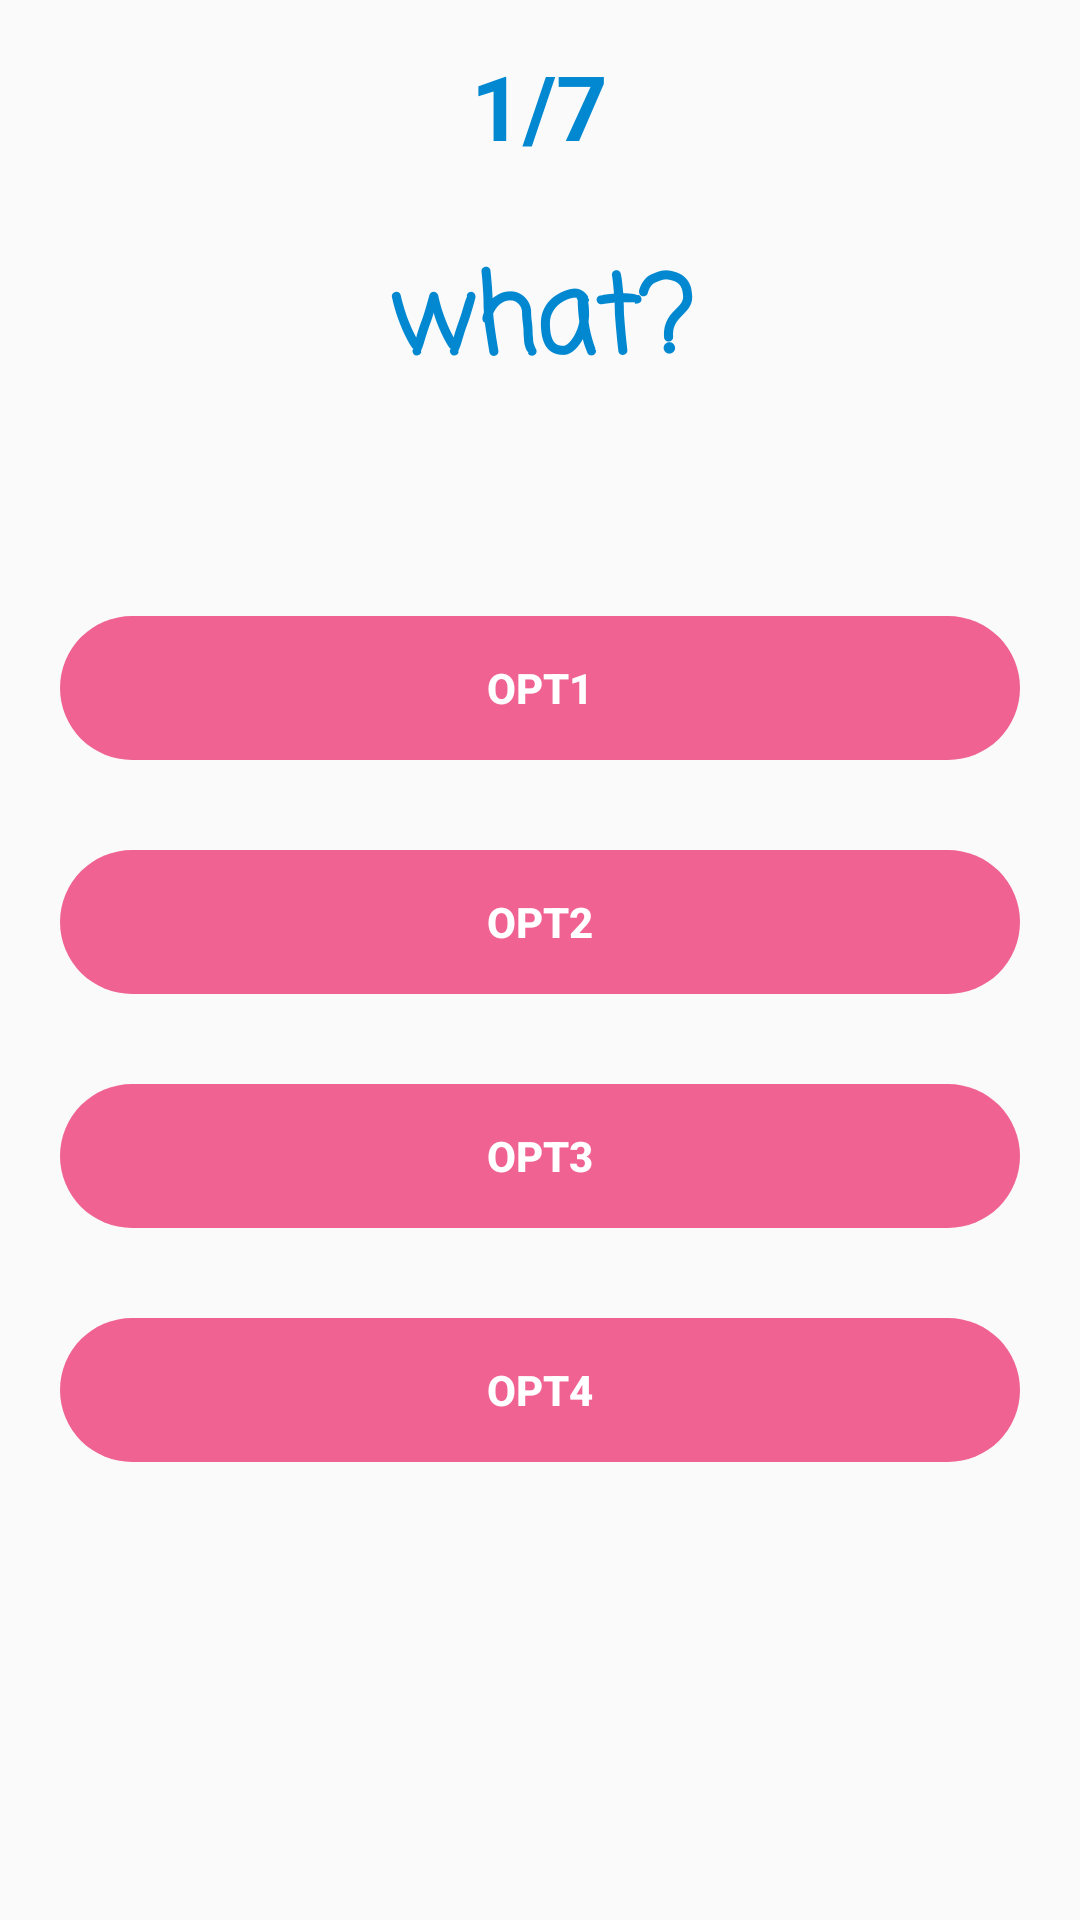

Here is an Android app screen rendered from its layout file. Give the layout XML and the strings, colors and styles it references.
<!-- AndroidManifest.xml: application theme AppTheme -->
<!-- res/layout/activity_depression_quiz.xml -->
<?xml version="1.0" encoding="utf-8"?>
<ScrollView xmlns:android="http://schemas.android.com/apk/res/android"
    xmlns:app="http://schemas.android.com/apk/res-auto"
    xmlns:tools="http://schemas.android.com/tools"
    android:layout_width="match_parent"
    android:layout_height="match_parent"
    tools:context=".DepressionQuiz">

    <RelativeLayout
        android:layout_width="match_parent"
        android:layout_height="wrap_content">

        <TextView
            android:id="@+id/count"
            android:layout_width="wrap_content"
            android:layout_height="wrap_content"
            android:text="@string/count"
            android:paddingTop="15dp"
            android:layout_centerHorizontal="true"
            android:textSize="30sp"
            android:textColor="#0288D1"
            android:textStyle="bold" />

        <TextView
            android:id="@+id/questions"
            android:layout_width="match_parent"
            android:layout_height="wrap_content"
            android:layout_centerHorizontal="true"
            android:layout_below="@id/count"
            android:fontFamily="casual"
            android:padding="25dp"
            android:text="@string/question"
            android:textAlignment="center"
            android:textColor="#0288D1"
            android:textSize="36sp"
            android:textStyle="bold" />

        <Button
            android:id="@+id/button"
            android:layout_width="320dp"
            android:layout_height="wrap_content"
            android:layout_marginTop="45dp"
            android:layout_marginBottom="30dp"
            android:background="@drawable/opt_button"
            android:backgroundTint="#F06292"
            android:text="@string/opt1"
            android:textColor="#FFFFFF"
            android:textStyle="bold"
            android:layout_below="@id/questions"
            android:layout_centerHorizontal="true"/>

        <Button
            android:id="@+id/button2"
            android:layout_width="320dp"
            android:layout_height="wrap_content"
            android:background="@drawable/opt_button"
            android:backgroundTint="#F06292"
            android:text="@string/opt2"
            android:textColor="#FFFFFF"
            android:textStyle="bold"
            android:layout_marginBottom="30dp"
            android:layout_below="@id/button"
            android:layout_centerHorizontal="true"/>

        <Button
            android:id="@+id/button3"
            android:layout_width="320dp"
            android:layout_height="wrap_content"
            android:background="@drawable/opt_button"
            android:backgroundTint="#F06292"
            android:text="@string/opt3"
            android:textColor="#FFFFFF"
            android:textStyle="bold"
            android:layout_marginBottom="30dp"
            android:layout_below="@id/button2"
            android:layout_centerHorizontal="true"/>

        <Button
            android:id="@+id/button4"
            android:layout_width="320dp"
            android:layout_height="wrap_content"
            android:background="@drawable/opt_button"
            android:backgroundTint="#F06292"
            android:text="@string/opt4"
            android:textColor="#FFFFFF"
            android:textStyle="bold"
            android:layout_marginBottom="130dp"
            android:layout_below="@id/button3"
            android:layout_centerHorizontal="true"/>

    </RelativeLayout>

</ScrollView>
<!-- resources referenced by this layout -->
<resources>
  <!-- drawable opt_button (drawable-v24) -->
  <?xml version="1.0" encoding="utf-8"?>
  <shape xmlns:android="http://schemas.android.com/apk/res/android"
      android:padding="10dp"
      android:shape="rectangle" >
  
      <corners
          android:bottomLeftRadius="25dp"
          android:bottomRightRadius="25dp"
          android:topLeftRadius="25dp"
          android:topRightRadius="25dp" />
  
  </shape>
  <string name="count">1/7</string>
  <string name="opt1">opt1</string>
  <string name="opt2">opt2</string>
  <string name="opt3">opt3</string>
  <string name="opt4">opt4</string>
  <string name="question">what?</string>
  <style name="AppTheme" parent="Theme.AppCompat.Light.NoActionBar">
          
          <item name="colorPrimary">#009688</item>
          <item name="colorPrimaryDark">#07675E</item>
          <item name="colorAccent">#000000</item>
      </style>
</resources>
